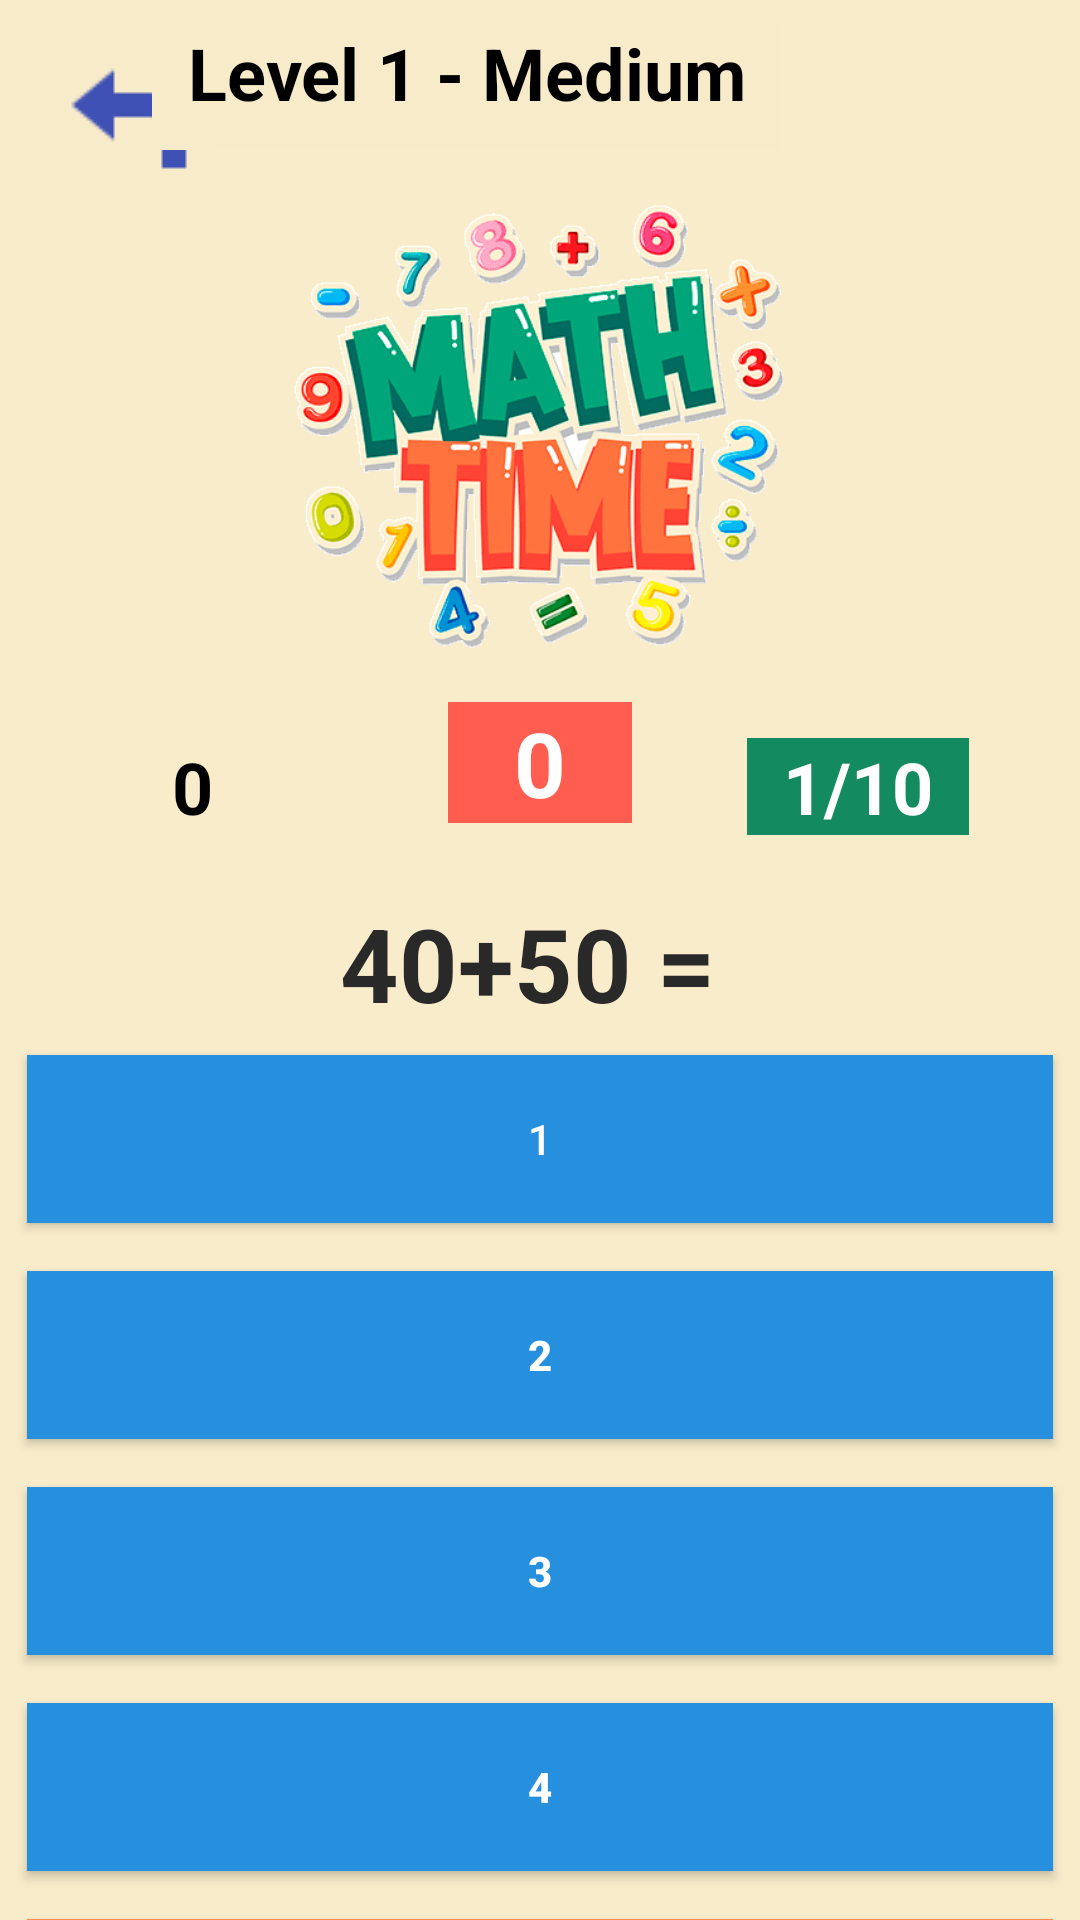

Here is an Android app screen rendered from its layout file. Give the layout XML and the strings, colors and styles it references.
<!-- AndroidManifest.xml: application theme Theme.MathsApk -->
<!-- res/layout/activity_main2.xml -->
<?xml version="1.0" encoding="utf-8"?>
<androidx.constraintlayout.widget.ConstraintLayout xmlns:android="http://schemas.android.com/apk/res/android"
    xmlns:app="http://schemas.android.com/apk/res-auto"
    xmlns:tools="http://schemas.android.com/tools"
    android:layout_width="match_parent"
    android:layout_height="match_parent"
    android:background="#FFFFFF"
    android:backgroundTint="#F9ECCB"
    android:foregroundTint="#D32C2C"
    tools:context=".MainActivity">

    <ImageButton
        android:id="@+id/returnbutton2"
        android:layout_width="56dp"
        android:layout_height="64dp"
        android:layout_marginStart="16dp"
        android:layout_marginTop="8dp"
        android:background="#F8EBCA"
        app:layout_constraintStart_toStartOf="parent"
        app:layout_constraintTop_toTopOf="parent"
        app:srcCompat="@drawable/icon" />

    <Button
        android:id="@+id/answerButton2"
        android:layout_width="342dp"
        android:layout_height="56dp"
        android:layout_marginTop="16dp"
        android:background="#2690DE"
        android:backgroundTint="#2690DE"
        android:text="2"
        android:textColor="#FFFFFF"
        android:textStyle="bold"
        app:layout_constraintEnd_toEndOf="parent"
        app:layout_constraintHorizontal_bias="0.492"
        app:layout_constraintStart_toStartOf="parent"
        app:layout_constraintTop_toBottomOf="@+id/answerButton1"
        app:rippleColor="#2690DE" />

    <Button
        android:id="@+id/answerButton1"
        android:layout_width="342dp"
        android:layout_height="56dp"
        android:layout_marginTop="8dp"
        android:background="#2690DE"
        android:backgroundTint="#2690DE"
        android:text="1"
        android:textColor="#FFFFFF"
        app:layout_constraintEnd_toEndOf="parent"
        app:layout_constraintHorizontal_bias="0.492"
        app:layout_constraintStart_toStartOf="parent"
        app:layout_constraintTop_toBottomOf="@+id/question_text_view"
        app:rippleColor="#2690DE" />

    <Button
        android:id="@+id/answerButton3"
        android:layout_width="342dp"
        android:layout_height="56dp"
        android:layout_marginTop="16dp"
        android:background="#2690DE"
        android:backgroundTint="#2690DE"
        android:text="3"
        android:textColor="#FFFFFF"
        android:textStyle="bold"
        app:layout_constraintEnd_toEndOf="parent"
        app:layout_constraintHorizontal_bias="0.492"
        app:layout_constraintStart_toStartOf="parent"
        app:layout_constraintTop_toBottomOf="@+id/answerButton2"
        app:rippleColor="#2690DE" />

    <Button
        android:id="@+id/answerButton4"
        android:layout_width="342dp"
        android:layout_height="56dp"
        android:layout_marginTop="16dp"
        android:background="#2690DE"
        android:backgroundTint="#2690DE"
        android:text="4"
        android:textColor="#FFFFFF"
        android:textStyle="bold"
        app:layout_constraintEnd_toEndOf="parent"
        app:layout_constraintHorizontal_bias="0.492"
        app:layout_constraintStart_toStartOf="parent"
        app:layout_constraintTop_toBottomOf="@+id/answerButton3"
        app:rippleColor="#2690DE" />

    <Button
        android:id="@+id/checkButton"
        android:layout_width="342dp"
        android:layout_height="56dp"
        android:layout_marginTop="16dp"
        android:background="#2BF435"
        android:backgroundTint="#FF8D4D"
        android:text="CHECK"
        android:textColor="#FFFFFF"
        android:textStyle="bold"
        app:layout_constraintEnd_toEndOf="parent"
        app:layout_constraintHorizontal_bias="0.492"
        app:layout_constraintStart_toStartOf="parent"
        app:layout_constraintTop_toBottomOf="@+id/answerButton4"
        app:rippleColor="#2690DE" />

    <TextView
        android:id="@+id/question_text_view"
        android:layout_width="wrap_content"
        android:layout_height="wrap_content"
        android:layout_marginTop="24dp"
        android:text="40+50 = "
        android:textColor="#292929"
        android:textSize="34sp"
        android:textStyle="bold"
        app:layout_constraintEnd_toEndOf="parent"
        app:layout_constraintStart_toStartOf="parent"
        app:layout_constraintTop_toBottomOf="@+id/timerTextView" />

    <TextView
        android:id="@+id/scoreTextView"
        android:layout_width="wrap_content"
        android:layout_height="wrap_content"
        android:layout_marginStart="32dp"
        android:layout_marginTop="20dp"
        android:text="  0  "
        android:textColor="#000000"
        android:textSize="24sp"
        android:textStyle="bold"
        app:layout_constraintEnd_toStartOf="@+id/timerTextView"
        app:layout_constraintHorizontal_bias="0.169"
        app:layout_constraintStart_toStartOf="parent"
        app:layout_constraintTop_toBottomOf="@+id/imageView" />

    <TextView
        android:id="@+id/progressTextView"
        android:layout_width="wrap_content"
        android:layout_height="wrap_content"
        android:layout_marginTop="20dp"
        android:layout_marginEnd="24dp"
        android:background="#138A5F"
        android:backgroundTint="#138A5F"
        android:text="  1/10  "
        android:textColor="#FFFFFF"
        android:textSize="24sp"
        android:textStyle="bold"
        app:layout_constraintEnd_toEndOf="parent"
        app:layout_constraintHorizontal_bias="0.745"
        app:layout_constraintStart_toEndOf="@+id/timerTextView"
        app:layout_constraintTop_toBottomOf="@+id/imageView" />

    <TextView
        android:id="@+id/timerTextView"
        android:layout_width="wrap_content"
        android:layout_height="wrap_content"
        android:layout_marginTop="8dp"
        android:background="#FF5D4F"
        android:backgroundTint="#FF5D4F"
        android:text="   0   "
        android:textColor="#FFFFFF"
        android:textSize="30sp"
        android:textStyle="bold"
        app:layout_constraintEnd_toEndOf="parent"
        app:layout_constraintStart_toStartOf="parent"
        app:layout_constraintTop_toBottomOf="@+id/imageView" />

    <ImageView
        android:id="@+id/imageView"
        android:layout_width="254dp"
        android:layout_height="168dp"
        android:layout_marginTop="8dp"
        app:layout_constraintEnd_toEndOf="parent"
        app:layout_constraintHorizontal_bias="0.497"
        app:layout_constraintStart_toStartOf="parent"
        app:layout_constraintTop_toBottomOf="@+id/textView6"
        app:srcCompat="@drawable/optimized1" />

    <TextView
        android:id="@+id/textView6"
        android:layout_width="209dp"
        android:layout_height="42dp"
        android:layout_marginTop="8dp"
        android:layout_marginEnd="104dp"
        android:background="#F8EBCA"
        android:backgroundTint="#F8EBCA"
        android:text="  Level 1 - Medium  "
        android:textAlignment="textStart"
        android:textColor="#000000"
        android:textSize="24sp"
        android:textStyle="bold"
        app:layout_constraintEnd_toEndOf="parent"
        app:layout_constraintHorizontal_bias="0.854"
        app:layout_constraintStart_toEndOf="@+id/returnbutton2"
        app:layout_constraintTop_toTopOf="parent" />


</androidx.constraintlayout.widget.ConstraintLayout>
<!-- resources referenced by this layout -->
<resources>
  <!-- drawable icon: png bitmap (drawable, 435 bytes) -->
  <!-- drawable optimized1: png bitmap (drawable, 35320 bytes) -->
  <style name="Theme.MathsApk" parent="Theme.AppCompat.Light" />
</resources>
